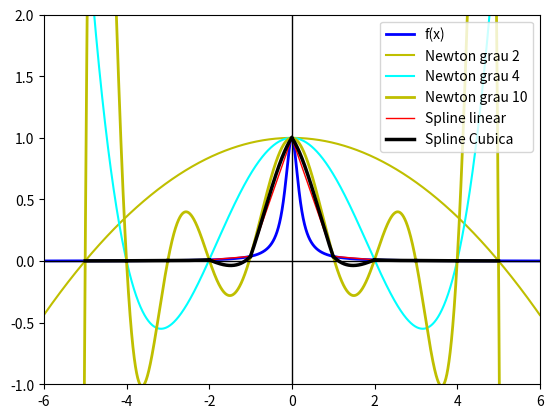

Python code for this plot:
#!/usr/bin/python
# -*- coding: utf-8 -*-

from numpy import linspace
import numpy as np
import matplotlib.pyplot as plt
from scipy.interpolate import UnivariateSpline

xmin = -6
xmax = 6
ymin = -1
ymax = 2

"""Plotar função f(x)"""
x = np.arange (xmin, xmax, 0.00025)
y = 1.0/(1+25*x**2)
plt.plot (x, y, linewidth=2, color='b', label='f(x)')

"""Pontos tabela"""
xi = np.arange (-5, 6, 1)
fi = 1.0/(1+25*xi**2)
#for i in range (len(xi)):
	#plt.plot (xi[i], fi[i], color='r', marker='.', markersize=12)

print ("\nPontos da tabela para f(x) = 1/(1+25x²):\n\nxi: " + str(xi) + "\n\n   yi:" + str(fi)+"\n")


"""Calcula diferenças divididas e polinômio de Newton de grau 2"""
xi = np.arange (-5, 5+1, 5)
fi = 1.0/(1+25*xi**2)
tamanho = len(xi)

ordem1=[]
for i in range (tamanho-1):
	ordem1.append (fi[i+1] - fi[i])
	ordem1[i] = ordem1[i] / 5.0

ordem2 = []
for i in range (tamanho-2):
	ordem2.append (ordem1[i+1] - ordem1[i])
	ordem2[i] = ordem2[i] / 10.0
newton = fi[0] + ordem1[0]*(x-xi[0]) + ordem2[0]*(x-xi[0])*(x-xi[1])

plt.plot (x, newton, color='y', label='Newton grau 2')


"""Calcula diferenças divididas e polinômio de Newton de grau 4"""
xi = np.arange (-4, 4+1, 2)
fi = 1.0/(1+25*xi**2)
tamanho = len(xi)

ordem1=[]
for i in range (tamanho-1):
	ordem1.append (fi[i+1] - fi[i])
	ordem1[i] = ordem1[i] / 2.0

ordem2 = []
for i in range (tamanho-2):
	ordem2.append (ordem1[i+1] - ordem1[i])
	ordem2[i] = ordem2[i] / 4.0

ordem3 = []
for i in range (tamanho-3):
	ordem3.append (ordem2[i+1] - ordem2[i])
	ordem3[i] = ordem3[i] / 6.0

ordem4 = []
for i in range (tamanho-4):
	ordem4.append (ordem3[i+1] - ordem3[i])
	ordem4[i] = ordem4[i] / 8.0

newton = fi[0] + ordem1[0]*(x-xi[0]) + ordem2[0]*(x-xi[0])*(x-xi[1]) + ordem3[0]*(x-xi[0])*(x-xi[1])*(x-xi[2]) + ordem4[0]*(x-xi[0])*(x-xi[1])*(x-xi[2])*(x-xi[3]) 

plt.plot (x, newton, color='cyan', label='Newton grau 4')

"""Calcula diferenças divididas e polinômio de Newton de grau 10"""
xi = np.arange (-5, 5+1)
fi = 1.0/(1+25*xi**2)
tamanho = len(xi)

ordem1=[]
for i in range (tamanho-1):
	ordem1.append (fi[i+1] - fi[i])
	ordem1[i] = ordem1[i] / 1.0

ordem2 = []
for i in range (tamanho-2):
	ordem2.append (ordem1[i+1] - ordem1[i])
	ordem2[i] = ordem2[i] / 2.0

ordem3 = []
for i in range (tamanho-3):
	ordem3.append (ordem2[i+1] - ordem2[i])
	ordem3[i] = ordem3[i] / 3.0

ordem4 = []
for i in range (tamanho-4):
	ordem4.append (ordem3[i+1] - ordem3[i])
	ordem4[i] = ordem4[i] / 4.0

ordem5 = []
for i in range (tamanho-5):
	ordem5.append (ordem4[i+1] - ordem4[i])
	ordem5[i] = ordem5[i] / 5.0

ordem6 = []
for i in range (tamanho-6):
	ordem6.append (ordem5[i+1] - ordem5[i])
	ordem6[i] = ordem6[i] / 6.0

ordem7 = []
for i in range (tamanho-7):
	ordem7.append (ordem6[i+1] - ordem6[i])
	ordem7[i] = ordem7[i] / 7.0

ordem8 = []
for i in range (tamanho-8):
	ordem8.append (ordem7[i+1] - ordem7[i])
	ordem8[i] = ordem8[i] / 8.0

ordem9 = []
for i in range (tamanho-9):
	ordem9.append (ordem8[i+1] - ordem8[i])
	ordem9[i] = ordem9[i] / 9.0

ordem10 = []
for i in range (tamanho-10):
	ordem10.append (ordem9[i+1] - ordem9[i])
	ordem10[i] = ordem10[i] / 10.0

newton = fi[0] + ordem1[0]*(x-xi[0]) + ordem2[0]*(x-xi[0])*(x-xi[1]) + ordem3[0]*(x-xi[0])*(x-xi[1])*(x-xi[2]) + ordem4[0]*(x-xi[0])*(x-xi[1])*(x-xi[2])*(x-xi[3]) + ordem5[0]*(x-xi[0])*(x-xi[1])*(x-xi[2])*(x-xi[3])*(x-xi[4])+ ordem6[0]*(x-xi[0])*(x-xi[1])*(x-xi[2])*(x-xi[3])*(x-xi[4])*(x-xi[5])+ ordem7[0]*(x-xi[0])*(x-xi[1])*(x-xi[2])*(x-xi[3])*(x-xi[4])*(x-xi[5])*(x-xi[6])+ ordem8[0]*(x-xi[0])*(x-xi[1])*(x-xi[2])*(x-xi[3])*(x-xi[4])*(x-xi[5])*(x-xi[6])*(x-xi[7])+ ordem9[0]*(x-xi[0])*(x-xi[1])*(x-xi[2])*(x-xi[3])*(x-xi[4])*(x-xi[5])*(x-xi[6])*(x-xi[7])*(x-xi[8])+ ordem10[0]*(x-xi[0])*(x-xi[1])*(x-xi[2])*(x-xi[3])*(x-xi[4])*(x-xi[5])*(x-xi[6])*(x-xi[7])*(x-xi[8])*(x-xi[9])


plt.plot (x, newton, color='y',linewidth=2, label='Newton grau 10')

"""Calcula e plota spline linear"""
xi = np.arange (-5, -3)
fi = 1.0/(1+25*xi**2)

color='r'
linewidth =1

s = fi[0]*((xi-xi[1])/(xi[0]-xi[1])) + fi[1]*((xi-xi[0])/(xi[1]-xi[0]))
plt.plot (xi, s, linewidth=linewidth, color=color, label='Spline linear')

xi = np.arange (-4, -2)
fi = 1.0/(1+25*xi**2)
s = fi[0]*((xi-xi[1])/(xi[0]-xi[1])) + fi[1]*((xi-xi[0])/(xi[1]-xi[0]))
plt.plot (xi, s, linewidth=linewidth, color=color)

xi = np.arange (-3, -1)
fi = 1.0/(1+25*xi**2)
s = fi[0]*((xi-xi[1])/(xi[0]-xi[1])) + fi[1]*((xi-xi[0])/(xi[1]-xi[0]))
plt.plot (xi, s, linewidth=linewidth, color=color)

xi = np.arange (-2, 0)
fi = 1.0/(1+25*xi**2)
s = fi[0]*((xi-xi[1])/(xi[0]-xi[1])) + fi[1]*((xi-xi[0])/(xi[1]-xi[0]))
plt.plot (xi, s, linewidth=linewidth, color=color)

xi = np.arange (-1, 1)
fi = 1.0/(1+25*xi**2)
s = fi[0]*((xi-xi[1])/(xi[0]-xi[1])) + fi[1]*((xi-xi[0])/(xi[1]-xi[0]))
plt.plot (xi, s, linewidth=linewidth, color=color)

xi = np.arange (0, 2)
fi = 1.0/(1+25*xi**2)
s = fi[0]*((xi-xi[1])/(xi[0]-xi[1])) + fi[1]*((xi-xi[0])/(xi[1]-xi[0]))
plt.plot (xi, s, linewidth=linewidth, color=color)

xi = np.arange (1, 3)
fi = 1.0/(1+25*xi**2)
s = fi[0]*((xi-xi[1])/(xi[0]-xi[1])) + fi[1]*((xi-xi[0])/(xi[1]-xi[0]))
plt.plot (xi, s, linewidth=linewidth, color=color)

xi = np.arange (2, 4)
fi = 1.0/(1+25*xi**2)
s = fi[0]*((xi-xi[1])/(xi[0]-xi[1])) + fi[1]*((xi-xi[0])/(xi[1]-xi[0]))
plt.plot (xi, s, linewidth=linewidth, color=color)

xi = np.arange (3, 5)
fi = 1.0/(1+25*xi**2)
s = fi[0]*((xi-xi[1])/(xi[0]-xi[1])) + fi[1]*((xi-xi[0])/(xi[1]-xi[0]))
plt.plot (xi, s, linewidth=linewidth, color=color)

xi = np.arange (4, 6)
fi = 1.0/(1+25*xi**2)
s = fi[0]*((xi-xi[1])/(xi[0]-xi[1])) + fi[1]*((xi-xi[0])/(xi[1]-xi[0]))
plt.plot (xi, s, linewidth=linewidth, color=color)

"""Calcula e plota spline cubica"""

cor = "k"
tamanho=2.5

xs = linspace (-5, -2, 4)
ys = (1.0/(1+25*xs**2))
s = UnivariateSpline(xs, ys, k=3)
xs = linspace (-5, -4, 1000)
yi = s(xs)
plt.plot (xs, yi, color=cor, linewidth=tamanho, label='Spline Cubica')

xs = linspace (-5, -2, 4)
ys = (1.0/(1+25*xs**2))
s = UnivariateSpline(xs, ys, k=3)
xs = linspace (-4, -3, 1000)
yi = s(xs)
plt.plot (xs, yi, color=cor, linewidth=tamanho)

xs = linspace (-4, -1, 4)
ys = (1.0/(1+25*xs**2))
s = UnivariateSpline(xs, ys, k=3)
xs = linspace (-3, -2, 1000)
yi = s(xs)
plt.plot (xs, yi, color=cor, linewidth=tamanho)

xs = linspace (-3, 0, 4)
ys = (1.0/(1+25*xs**2))
s = UnivariateSpline(xs, ys, k=3)
xs = linspace (-2, -1, 1000)
yi = s(xs)
plt.plot (xs, yi, color=cor, linewidth=tamanho)

xs = linspace (-2, 1, 4)
ys = (1.0/(1+25*xs**2))
s = UnivariateSpline(xs, ys, k=3)
xs = linspace (-1, 0, 1000)
yi = s(xs)
plt.plot (xs, yi, color=cor, linewidth=tamanho)

xs = linspace (-1, 2, 4)
ys = (1.0/(1+25*xs**2))
s = UnivariateSpline(xs, ys, k=3)
xs = linspace (0, 1, 1000)
yi = s(xs)
plt.plot (xs, yi, color=cor, linewidth=tamanho)

xs = linspace (0, 3, 4)
ys = (1.0/(1+25*xs**2))
s = UnivariateSpline(xs, ys, k=3)
xs = linspace (1, 2, 1000)
yi = s(xs)
plt.plot (xs, yi, color=cor, linewidth=tamanho)

xs = linspace (1, 4, 4)
ys = (1.0/(1+25*xs**2))
s = UnivariateSpline(xs, ys, k=3)
xs = linspace (2, 3, 1000)
yi = s(xs)
plt.plot (xs, yi, color=cor, linewidth=tamanho)

xs = linspace (2, 5, 4)
ys = (1.0/(1+25*xs**2))
s = UnivariateSpline(xs, ys, k=3)
xs = linspace (3, 4, 1000)
yi = s(xs)
plt.plot (xs, yi, color=cor, linewidth=tamanho)

xs = linspace (2, 5, 4)
ys = (1.0/(1+25*xs**2))
s = UnivariateSpline(xs, ys, k=3)
xs = linspace (4, 5, 1000)
yi = s(xs)
plt.plot (xs, yi, color=cor, linewidth=tamanho)


"""Plota eixos e mostra grafico"""
plt.axhline (linewidth=1, color='k')
plt.axvline (linewidth=1, color='k')

plt.legend()
plt.axis ([xmin, xmax, ymin, ymax])
plt.show()
